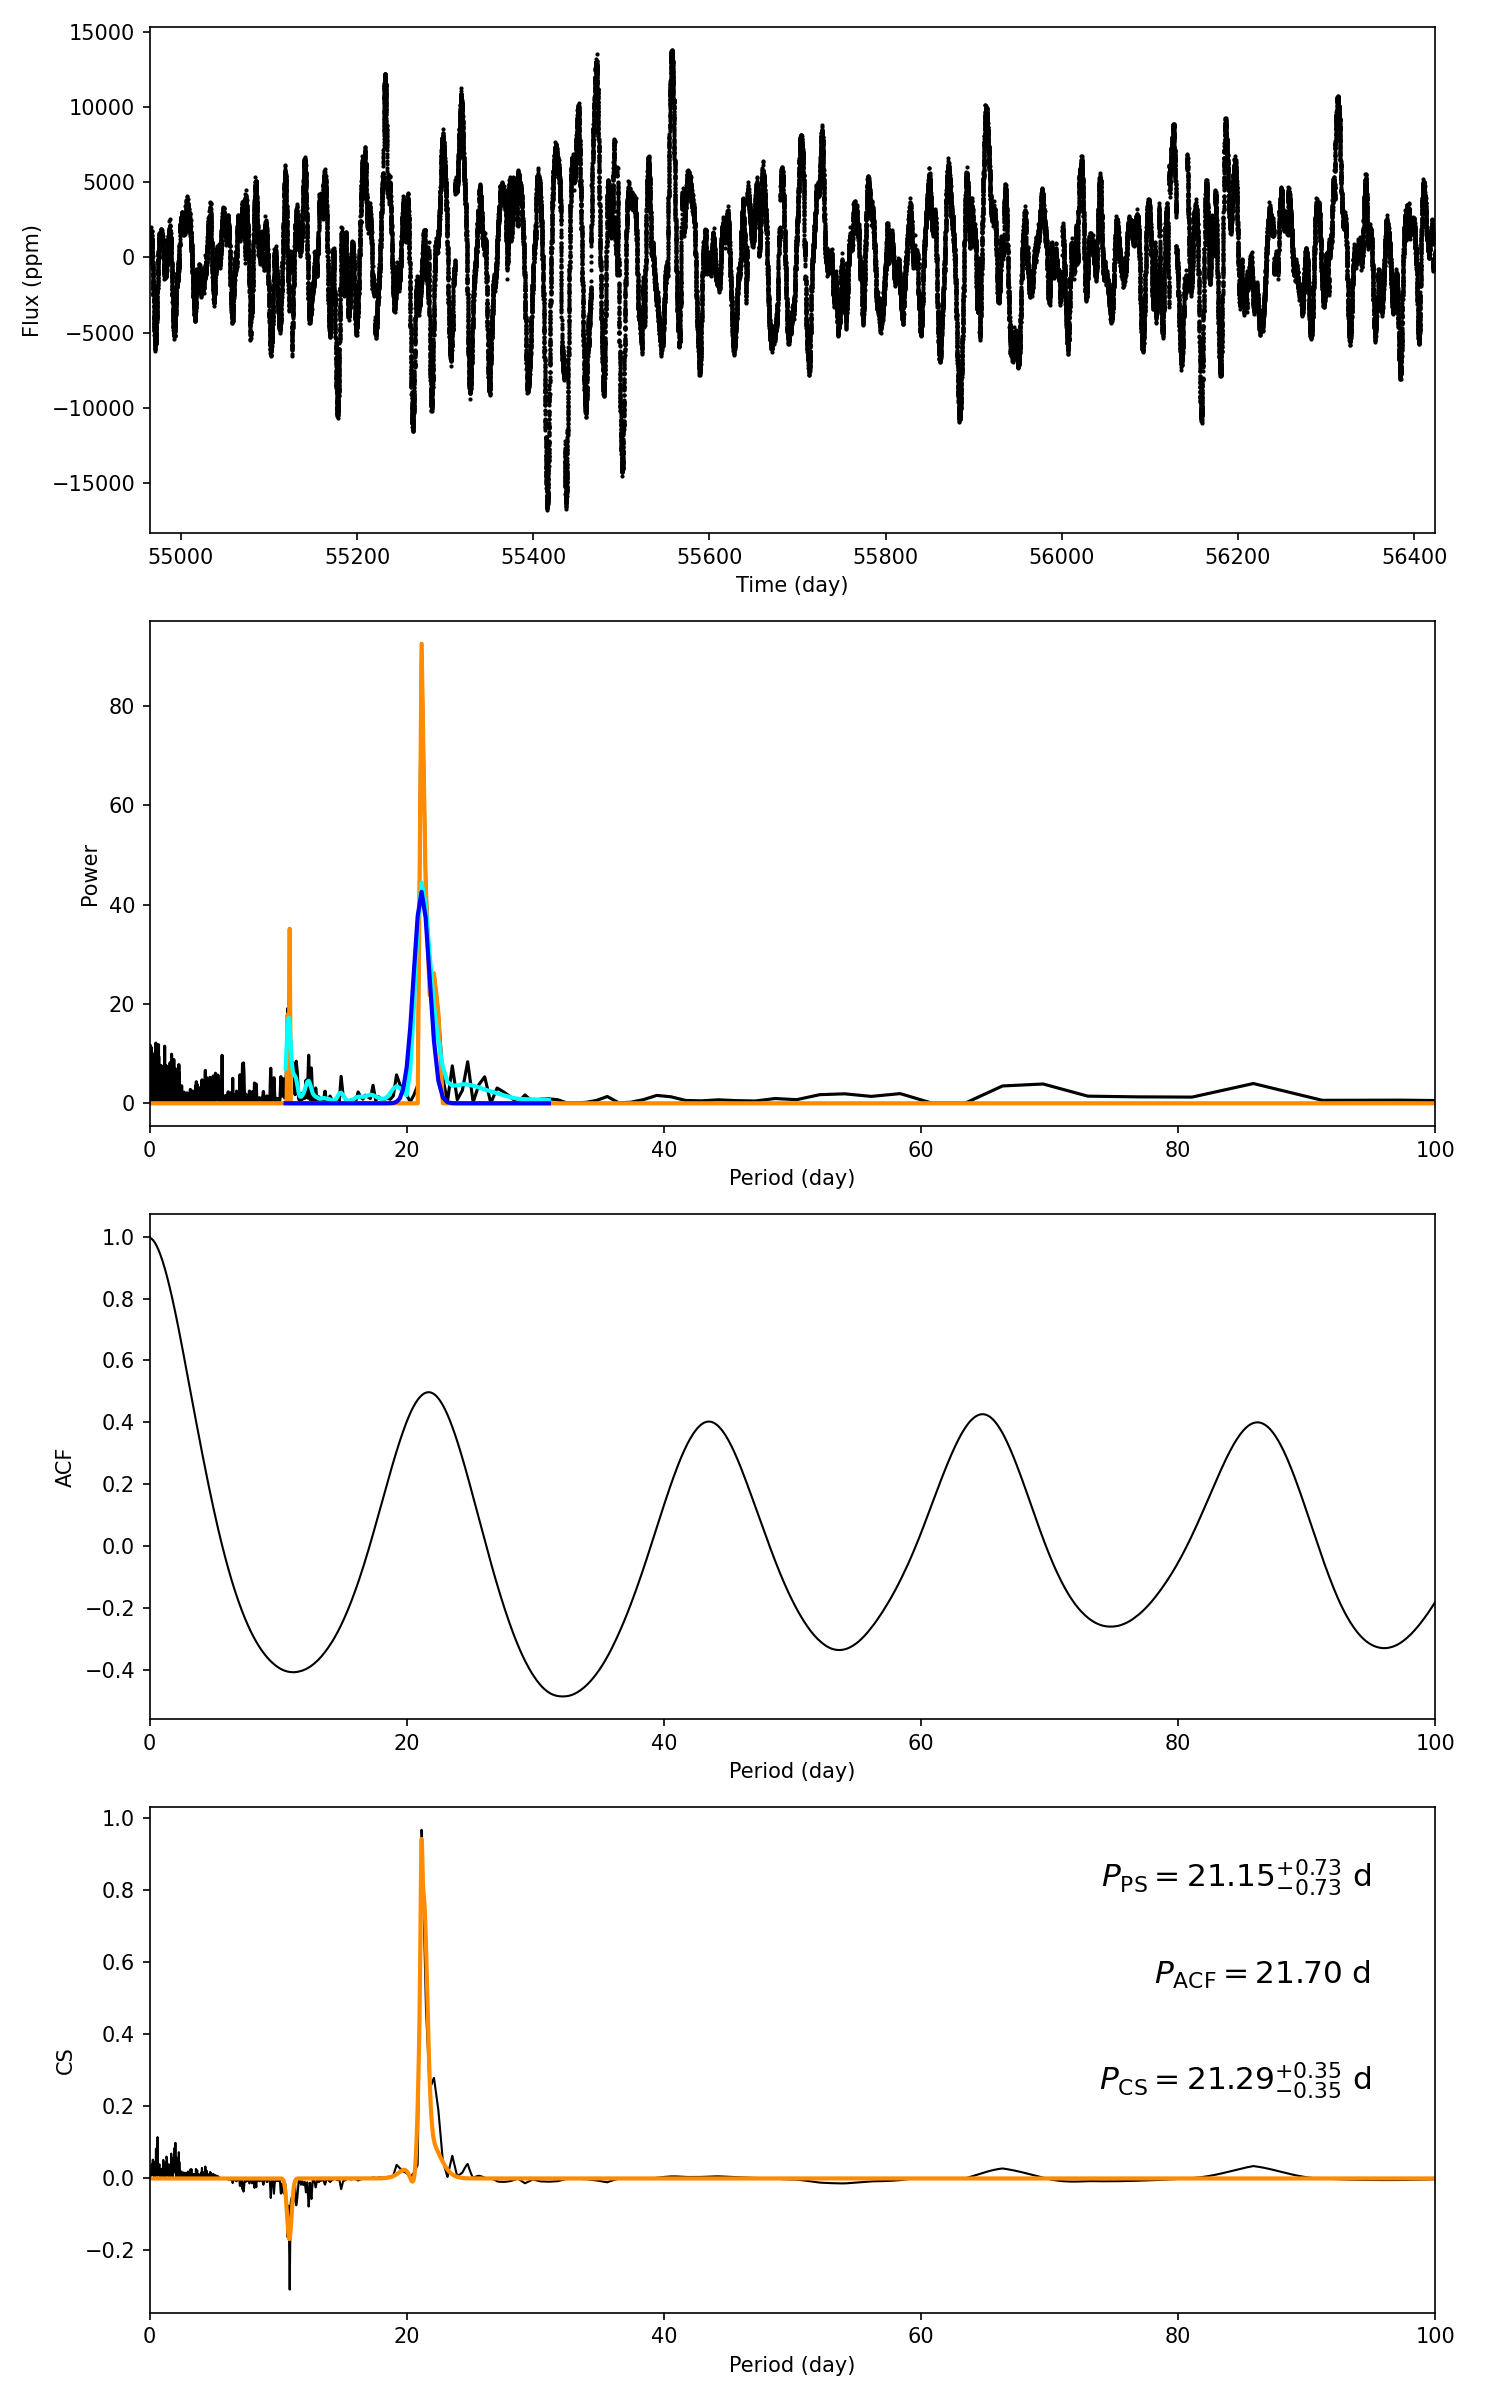

The table this chart was drawn from, first rows:
target_id, prot_ps, prot_acf, prot_cs, e_prot_ps, E_prot_ps, e_prot_acf, E_prot_acf, e_prot_cs, E_prot_cs, sph_ps, sph_acf, sph_cs, e_sph_ps, e_sph_acf, e_sph_cs, h_ps, fa_prob_ps, hacf, gacf, hcs
8871360, 21.15, 21.7, 21.29, 0.7254, 0.7254, -1.0, -1.0, 0.3473, 0.3473, 3807, 3801, 3798, 1175, 1143, 1161, 92.58, 6.222939579290731e-41, 0.9283, 0.485, 0.9681
